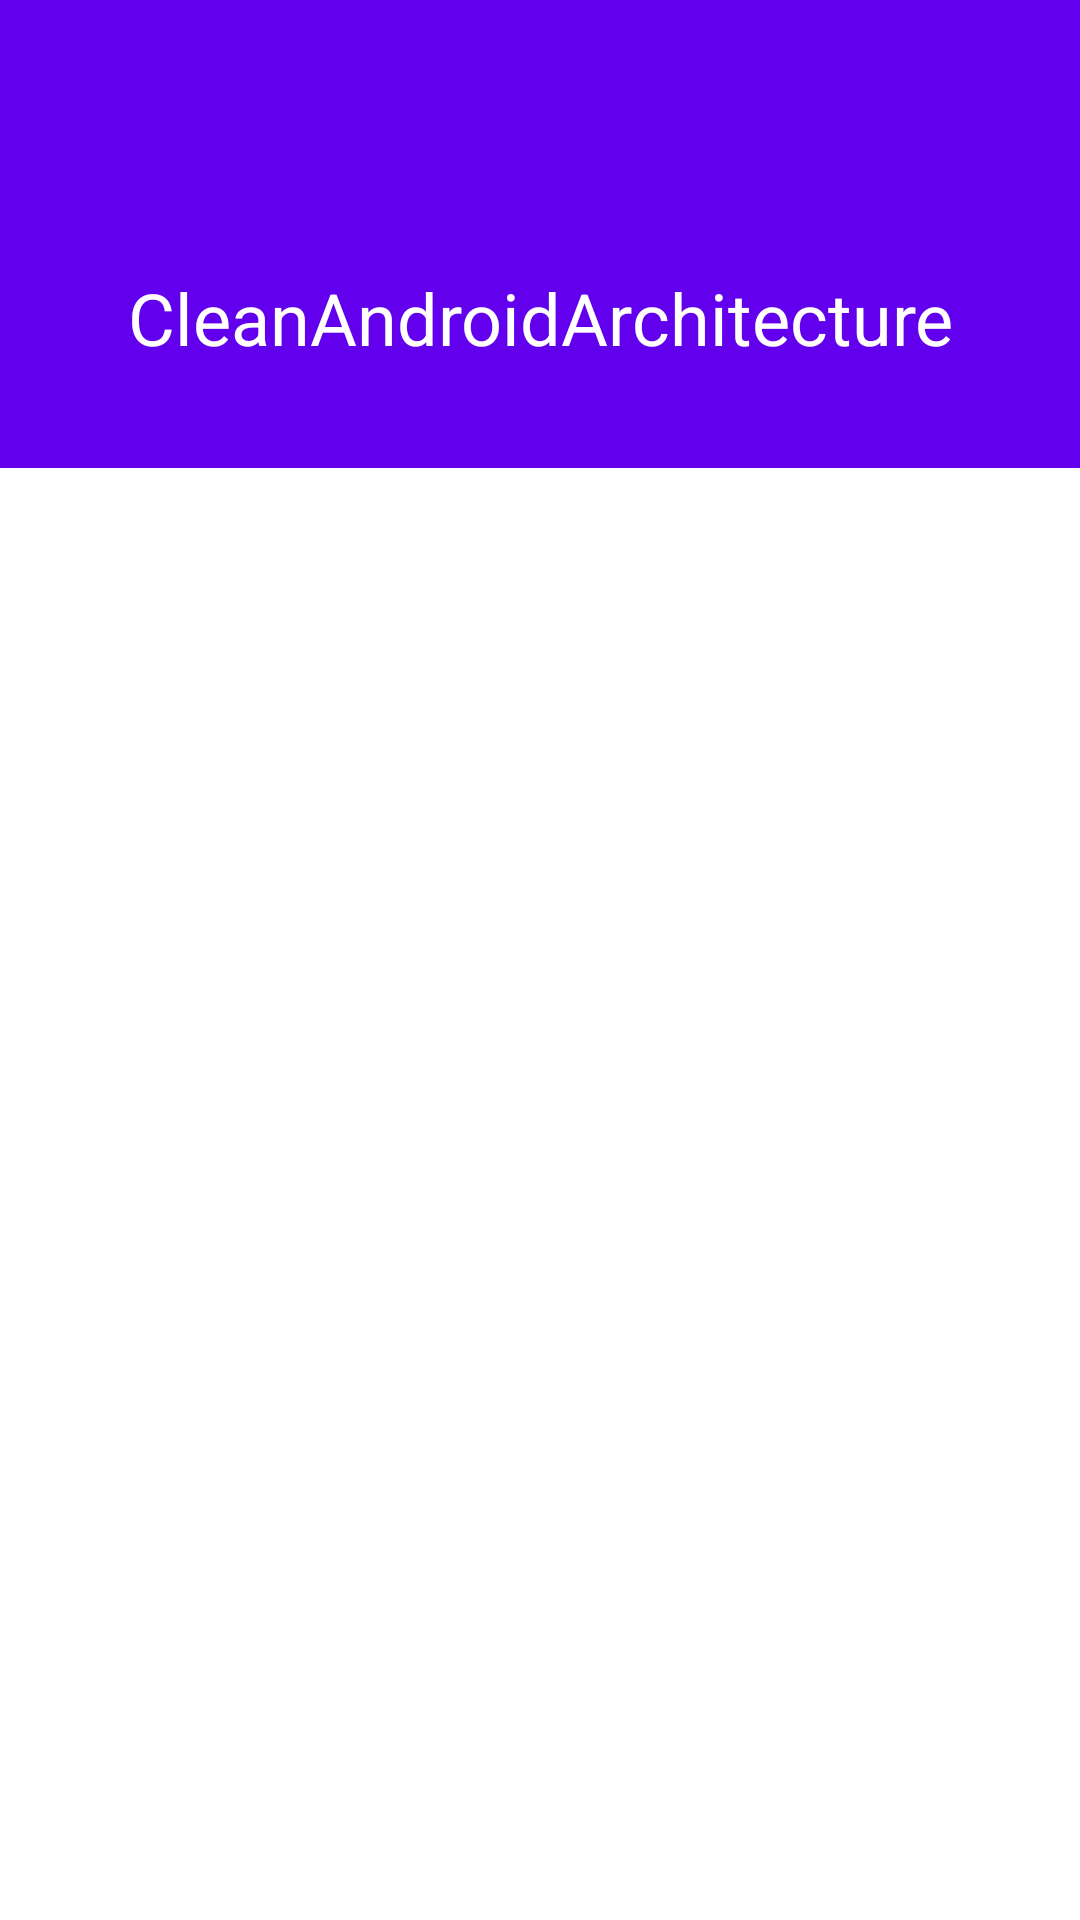

Write the Android layout XML for this screen, with the resource values it uses.
<!-- AndroidManifest.xml: application theme Theme.RxJavaTest -->
<!-- res/layout/activity_detail.xml -->
<?xml version="1.0" encoding="utf-8"?>
<layout>

    <LinearLayout xmlns:android="http://schemas.android.com/apk/res/android"
        xmlns:app="http://schemas.android.com/apk/res-auto"
        xmlns:tools="http://schemas.android.com/tools"
        android:layout_width="match_parent"
        android:layout_height="match_parent"
        android:orientation="vertical">

        <androidx.appcompat.widget.Toolbar
            android:id="@+id/toolbar"
            android:layout_width="match_parent"
            android:layout_height="?attr/actionBarSize"
            android:background="@color/design_default_color_primary"
            app:layout_collapseMode="pin"
            app:layout_scrollFlags="scroll|exitUntilCollapsed" />

        <androidx.coordinatorlayout.widget.CoordinatorLayout
            android:id="@+id/main_content"
            android:layout_width="match_parent"
            android:layout_height="wrap_content">

            <com.google.android.material.appbar.AppBarLayout
                android:id="@+id/app_bar"
                android:layout_width="match_parent"
                android:layout_height="wrap_content"
                app:elevation="0dp">

                <com.google.android.material.appbar.CollapsingToolbarLayout
                    android:id="@+id/collapsing_toolbar_layout"
                    android:layout_width="match_parent"
                    android:layout_height="wrap_content"
                    app:layout_scrollFlags="scroll">

                    <FrameLayout
                        android:layout_width="match_parent"
                        android:layout_height="100dp"
                        android:background="@color/design_default_color_primary">

                        <TextView
                            android:layout_width="match_parent"
                            android:layout_height="match_parent"
                            android:gravity="center"
                            android:text="@string/app_name"
                            android:textColor="@android:color/white"
                            android:textSize="24sp" />
                    </FrameLayout>
                </com.google.android.material.appbar.CollapsingToolbarLayout>

            </com.google.android.material.appbar.AppBarLayout>

            <LinearLayout
                android:layout_width="match_parent"
                android:layout_height="match_parent"
                android:orientation="vertical"
                app:layout_behavior="@string/appbar_scrolling_view_behavior">

                <com.google.android.material.appbar.AppBarLayout
                    android:layout_width="match_parent"
                    android:layout_height="wrap_content">

                    <com.google.android.material.tabs.TabLayout
                        android:id="@+id/tab_layout"
                        android:layout_width="match_parent"
                        android:layout_height="?attr/actionBarSize"
                        app:tabSelectedTextColor="#ffffff"
                        app:tabTextColor="#afffffff" />

                </com.google.android.material.appbar.AppBarLayout>

                <androidx.viewpager.widget.ViewPager
                    android:id="@+id/view_pager"
                    android:layout_width="match_parent"
                    android:layout_height="match_parent" />
            </LinearLayout>
        </androidx.coordinatorlayout.widget.CoordinatorLayout>
    </LinearLayout>


















































































































































</layout>
<!-- resources referenced by this layout -->
<resources>
  <string name="app_name">CleanAndroidArchitecture</string>
  <style name="Theme.RxJavaTest" parent="Theme.MaterialComponents.DayNight.NoActionBar">
          
          <item name="colorPrimary">@color/purple_500</item>
          <item name="colorPrimaryVariant">@color/purple_700</item>
          <item name="colorOnPrimary">@color/white</item>
          
          <item name="colorSecondary">@color/teal_200</item>
          <item name="colorSecondaryVariant">@color/teal_700</item>
          <item name="colorOnSecondary">@color/black</item>
          
          <item name="android:statusBarColor" tools:targetApi="l">?attr/colorPrimaryVariant</item>
          
      </style>
  <!-- not gathered from this repository: default colours our renderer supplied (Android Studio template values) -->
  <color name="purple_500">#FF6200EE</color>
  <color name="purple_700">#FF3700B3</color>
  <color name="teal_200">#FF03DAC5</color>
  <color name="teal_700">#FF018786</color>
  <color name="black">#FF000000</color>
  <color name="white">#FFFFFFFF</color>
</resources>
